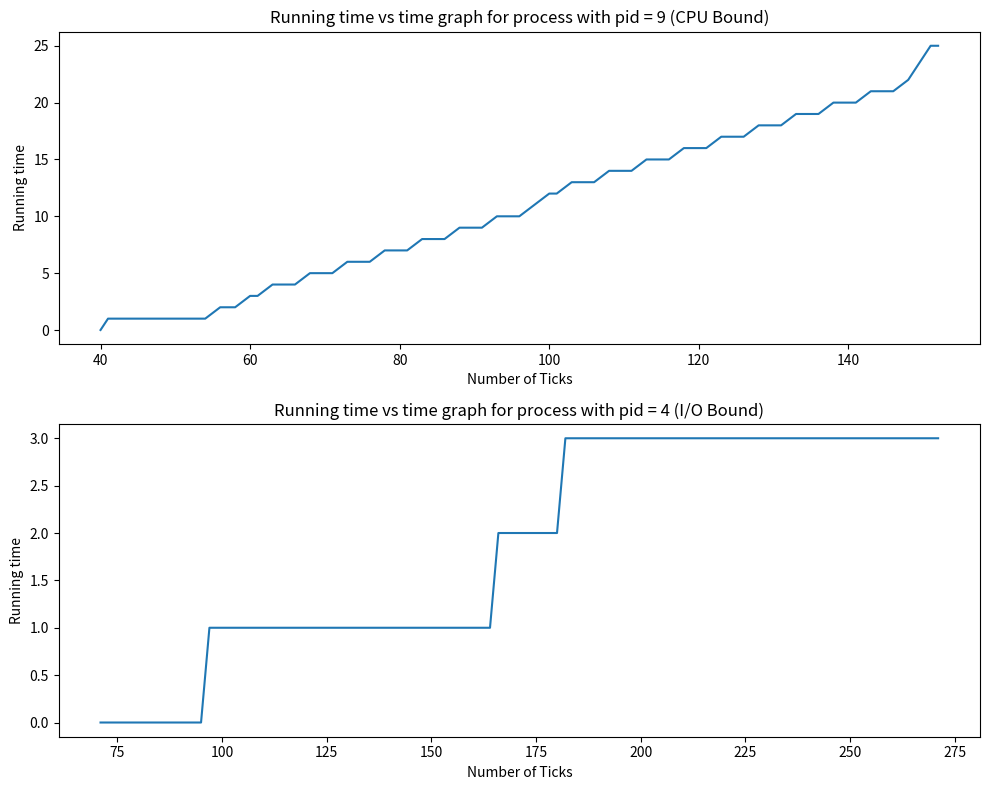

This chart was generated by the following Python code:
import matplotlib.pyplot as plt

# Your data
data1 = [
    (0, 40), (1, 41), (1, 44), (1, 46), (1, 48), (1, 50), (1, 52), (1, 53),
    (1, 54), (2, 56), (2, 57), (2, 58), (3, 60), (3, 61), (4, 63), (4, 65),
    (4, 66), (5, 68), (5, 70), (5, 71), (6, 73), (6, 75), (6, 76), (7, 78),
    (7, 80), (7, 81), (8, 83), (8, 85), (8, 86), (9, 88), (9, 90), (9, 91),
    (10, 93), (10, 95), (10, 96), (11, 98), (12, 100), (12, 101), (13, 103),
    (13, 105), (13, 106), (14, 108), (14, 110), (14, 111), (15, 113), (15, 115),
    (15, 116), (16, 118), (16, 120), (16, 121), (17, 123), (17, 125), (17, 126),
    (18, 128), (18, 130), (18, 131), (19, 133), (19, 135), (19, 136), (20, 138),
    (20, 140), (20, 141), (21, 143), (21, 145), (21, 146), (22, 148), (23, 149),
    (24, 150), (25, 151), (25, 152)
]

data2 = [
    (0, 71), (0, 74), (0, 75), (0, 76), (0, 78), (0, 79), (0, 81), (0, 82),
    (0, 84), (0, 86), (0, 87), (0, 89), (0, 91), (0, 92), (0, 94), (0, 95),
    (1, 97), (1, 99), (1, 101), (1, 102), (1, 104), (1, 106), (1, 107), (1, 109),
    (1, 111), (1, 112), (1, 114), (1, 116), (1, 117), (1, 119), (1, 121),
    (1, 122), (1, 124), (1, 126), (1, 127), (1, 129), (1, 131), (1, 132),
    (1, 134), (1, 136), (1, 137), (1, 139), (1, 141), (1, 142), (1, 144),
    (1, 146), (1, 147), (1, 149), (1, 151), (1, 152), (1, 154), (1, 156),
    (1, 157), (1, 159), (1, 161), (1, 162), (1, 164), (2, 166), (2, 167),
    (2, 169), (2, 171), (2, 172), (2, 174), (2, 176), (2, 177), (2, 179),
    (2, 180), (3, 182), (3, 184), (3, 186), (3, 187), (3, 189), (3, 191),
    (3, 192), (3, 193), (3, 194), (3, 195), (3, 196), (3, 197), (3, 198),
    (3, 199), (3, 200), (3, 201), (3, 202), (3, 203), (3, 204), (3, 205),
    (3, 206), (3, 207), (3, 208), (3, 209), (3, 210), (3, 211), (3, 212),
    (3, 213), (3, 214), (3, 215), (3, 216), (3, 217), (3, 218), (3, 219),
    (3, 220), (3, 221), (3, 222), (3, 223), (3, 224), (3, 225), (3, 226),
    (3, 227), (3, 228), (3, 229), (3, 230), (3, 231), (3, 232), (3, 233),
    (3, 234), (3, 235), (3, 236), (3, 237), (3, 238), (3, 239), (3, 240),
    (3, 241), (3, 242), (3, 243), (3, 244), (3, 245), (3, 246), (3, 247),
    (3, 248), (3, 249), (3, 250), (3, 251), (3, 252), (3, 253), (3, 254),
    (3, 255), (3, 256), (3, 257), (3, 258), (3, 259), (3, 260), (3, 261),
    (3, 262), (3, 263), (3, 264), (3, 265), (3, 266), (3, 267), (3, 268),
    (3, 269), (3, 270), (3, 271)
]

fig, axs = plt.subplots(2, 1, figsize=(10, 8))

y_values1, x_values1 = zip(*data1)
y_values2, x_values2 = zip(*data2)

axs[0].plot(x_values1, y_values1, linestyle='-')
axs[0].set_xlabel('Number of Ticks')
axs[0].set_ylabel('Running time')
axs[0].set_title('Running time vs time graph for process with pid = 9 (CPU Bound)')

axs[1].plot(x_values2, y_values2, linestyle='-')
axs[1].set_xlabel('Number of Ticks')
axs[1].set_ylabel('Running time')
axs[1].set_title('Running time vs time graph for process with pid = 4 (I/O Bound)')

plt.tight_layout()
plt.show()
